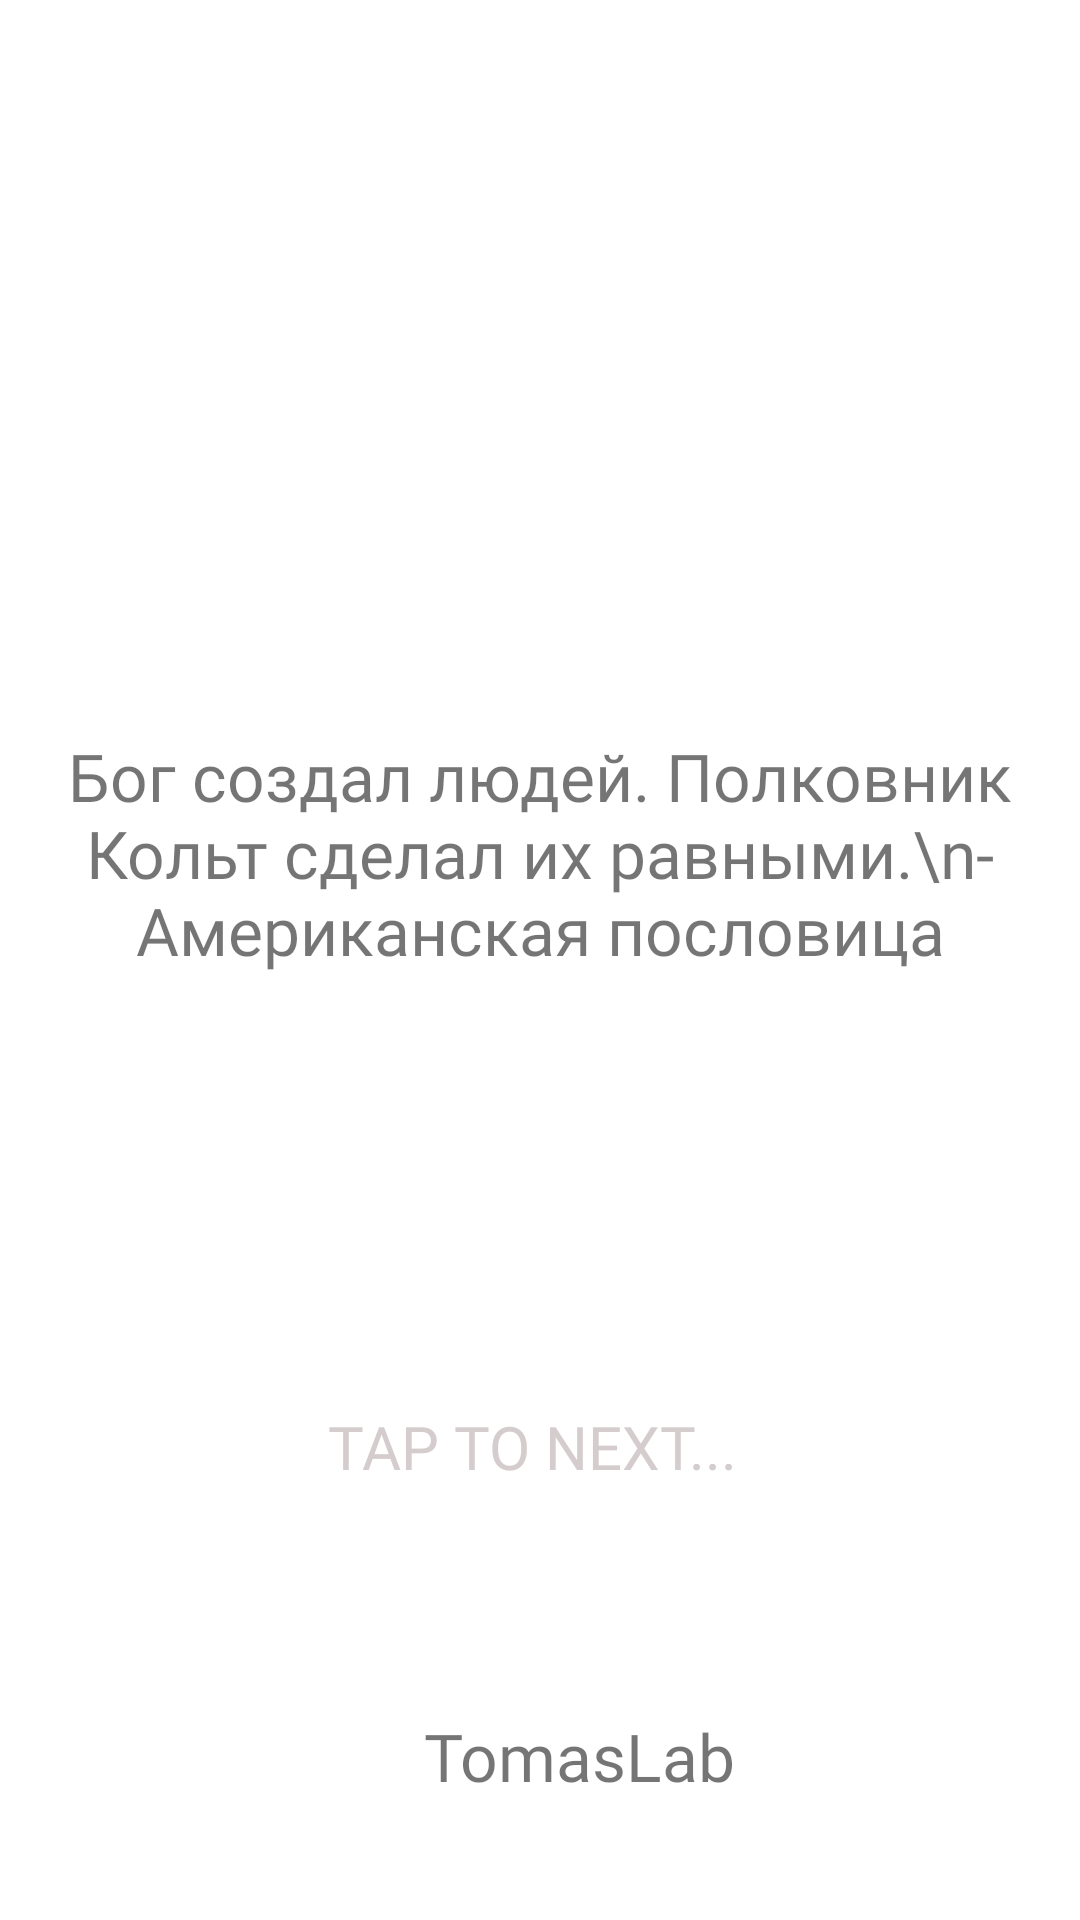

Android layout source for this screen:
<!-- AndroidManifest.xml: application theme Theme.Armor -->
<!-- res/layout/fragment_splash.xml -->
<?xml version="1.0" encoding="utf-8"?>
<androidx.constraintlayout.widget.ConstraintLayout
    xmlns:android="http://schemas.android.com/apk/res/android"
    xmlns:app="http://schemas.android.com/apk/res-auto"
    xmlns:tools="http://schemas.android.com/tools"
    android:id="@+id/fragment_splash_screen"
    android:layout_width="match_parent"
    android:layout_height="match_parent"
    android:background="@color/white"
    tools:context="com.tomaslab.app.presenter.FragmentSplash">

    <TextView
        android:id="@+id/tv_content_splash"
        android:layout_width="0dp"
        android:layout_height="wrap_content"
        android:layout_marginStart="20dp"
        android:layout_marginTop="244dp"
        android:layout_marginEnd="20dp"
        android:fontFamily="@font/cormorantsc_bold"
        android:gravity="center"
        android:text="Бог создал людей. Полковник Кольт сделал их равными.\n- Американская пословица"
        android:textSize="22sp"
        app:layout_constraintEnd_toEndOf="parent"
        app:layout_constraintHorizontal_bias="0.0"
        app:layout_constraintStart_toStartOf="parent"
        app:layout_constraintTop_toTopOf="parent" />

    <TextView
        android:id="@+id/text_logo"
        android:layout_width="wrap_content"
        android:layout_height="wrap_content"
        android:layout_marginBottom="40dp"
        android:fontFamily="@font/cormorantsc_bold"
        android:text="TomasLab"
        android:textAlignment="center"
        android:textSize="22sp"
        app:layout_constraintBottom_toBottomOf="parent"
        app:layout_constraintEnd_toEndOf="parent"
        app:layout_constraintHorizontal_bias="0.552"
        app:layout_constraintStart_toStartOf="parent" />

    <ImageView
        android:id="@+id/imageView9"
        android:layout_width="23dp"
        android:layout_height="25dp"
        android:layout_marginEnd="8dp"
        app:layout_constraintBottom_toBottomOf="@+id/text_logo"
        app:layout_constraintEnd_toStartOf="@+id/text_logo"
        app:layout_constraintTop_toTopOf="@+id/text_logo"
        app:srcCompat="@drawable/img_label_tomas_lab" />

    <TextView
        android:id="@+id/text_tap_to_next"
        android:layout_width="wrap_content"
        android:layout_height="wrap_content"
        android:layout_marginBottom="75dp"
        android:fontFamily="@font/cormorantsc_bold"
        android:text="@string/tap_to_next"
        android:textColor="#D5CDCD"
        android:textSize="20sp"
        app:layout_constraintBottom_toTopOf="@+id/text_logo"
        app:layout_constraintEnd_toEndOf="@+id/text_logo"
        app:layout_constraintStart_toStartOf="@+id/imageView9" />
</androidx.constraintlayout.widget.ConstraintLayout>
<!-- resources referenced by this layout -->
<resources>
  <color name="white">#ffffff</color>
  <string name="tap_to_next">TAP TO NEXT...</string>
  <style name="Theme.Armor" parent="Theme.MaterialComponents.DayNight.NoActionBar">
          
          <item name="colorPrimary">@color/purple_500</item>
          <item name="colorPrimaryVariant">@color/purple_700</item>
          <item name="colorOnPrimary">@color/white</item>
          
          <item name="colorSecondary">@color/teal_200</item>
          <item name="colorSecondaryVariant">@color/teal_700</item>
          <item name="colorOnSecondary">@color/black</item>
          
          <item name="android:statusBarColor" tools:targetApi="l">?attr/colorPrimaryVariant</item>
          
          <item name="android:windowFullscreen">true</item>
      </style>
  <color name="purple_500">#FF6200EE</color>
  <color name="purple_700">#FF3700B3</color>
  <color name="teal_200">#FF03DAC5</color>
  <color name="teal_700">#FF018786</color>
  <color name="black">#000000</color>
</resources>
